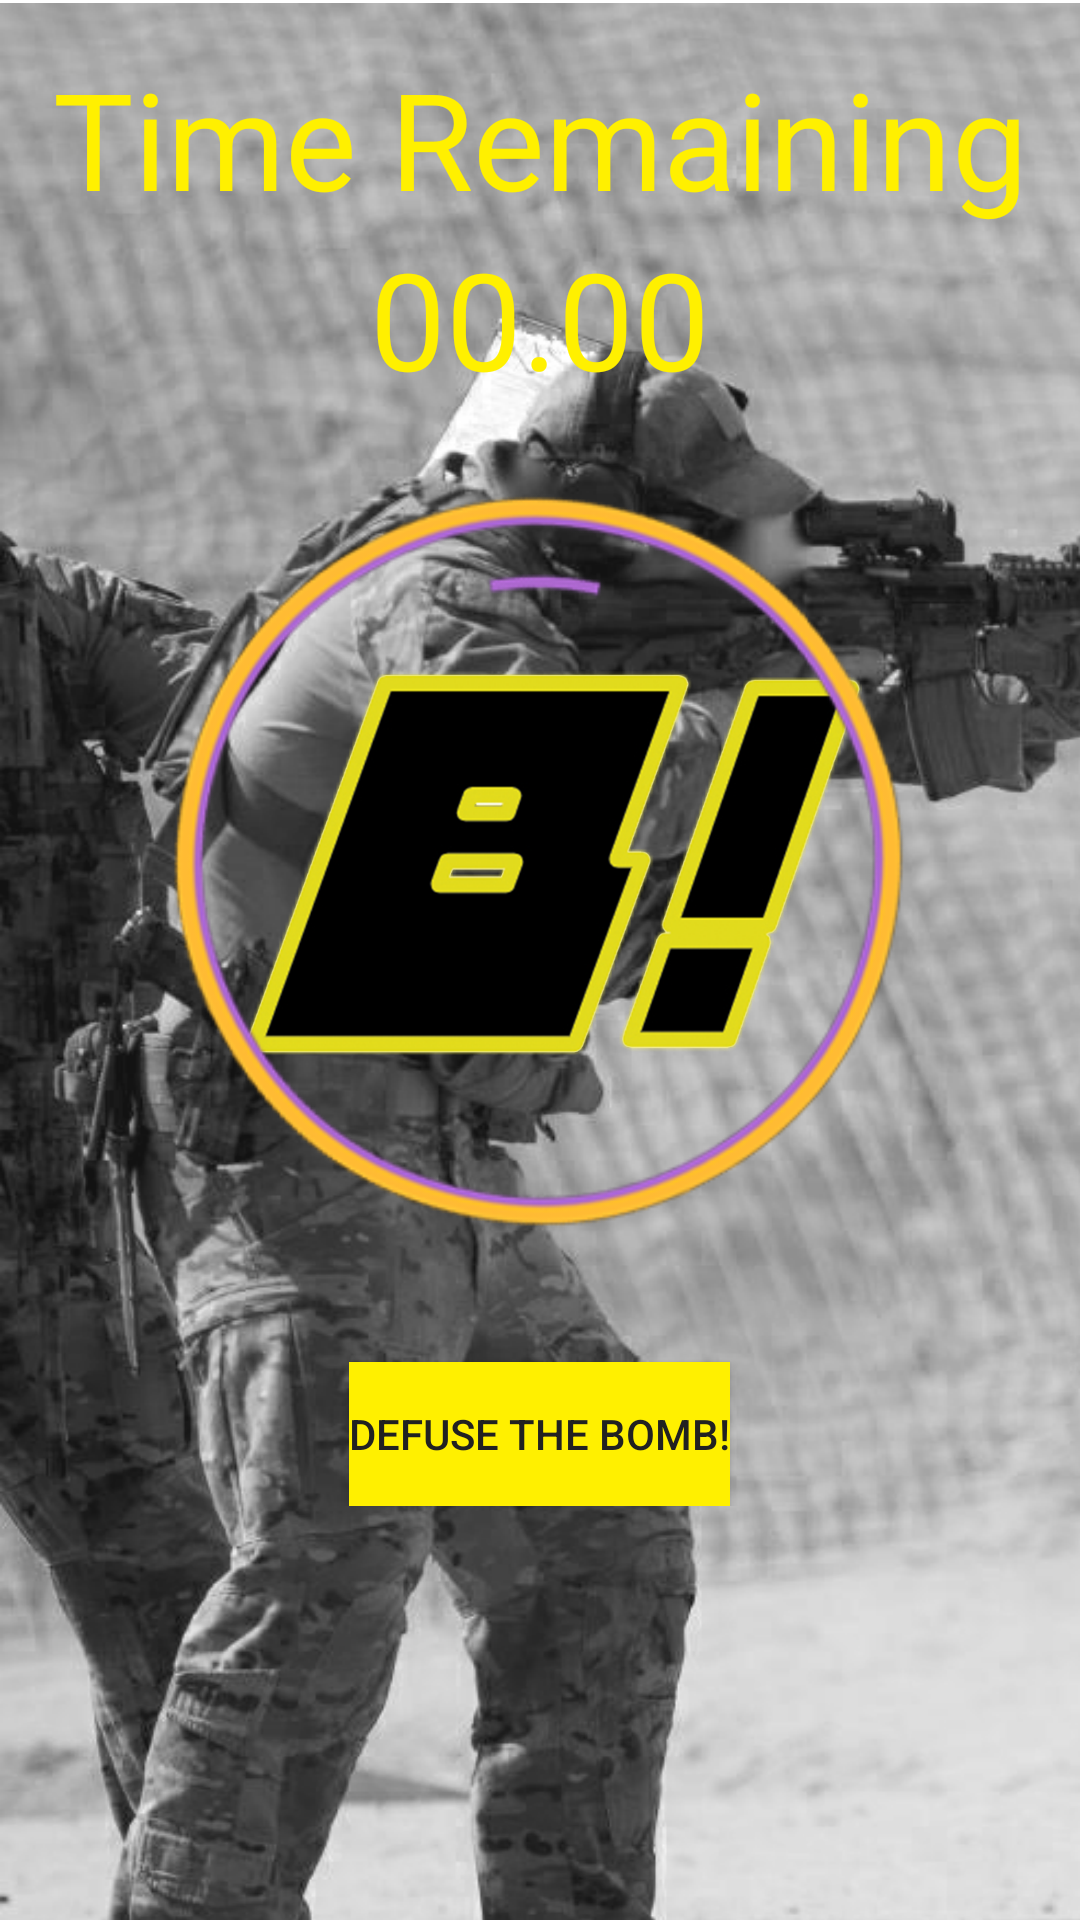

This screen was rendered from an Android layout file. Write that file and the resources it references.
<!-- AndroidManifest.xml: application theme AppTheme.Launch -->
<!-- res/layout/fragment_home.xml -->
<ScrollView xmlns:android="http://schemas.android.com/apk/res/android"
    xmlns:tools="http://schemas.android.com/tools"
    android:layout_width="match_parent"
    android:layout_height="match_parent"
    android:paddingBottom="10dp"
    tools:context="com.example.rush_b.fragment.HomeFragment">

    <LinearLayout
        android:layout_width="match_parent"
        android:layout_height="wrap_content"
        android:orientation="vertical">
        <TextView
            android:layout_width="match_parent"
            android:layout_height="wrap_content"
            android:layout_marginTop="@dimen/activity_vertical_margin"
            android:gravity="center"
            android:text="@string/time_remaining"
            android:textSize="45sp"
            android:textColor="@color/mainThemeYellow" />

        <TextView
            android:id="@+id/time"
            android:layout_width="match_parent"
            android:layout_height="wrap_content"
            android:gravity="center"
            android:text="00.00"
            android:textSize="45sp"
            android:textColor="@color/mainThemeYellow"/>

        <ImageView
            android:id="@+id/compass"
            android:layout_marginTop="@dimen/edit_text_margin"
            android:layout_marginBottom="20dp"
            android:layout_width="250dp"
            android:layout_height="250dp"
            android:layout_gravity="center"
            android:src="@drawable/compass"/>

        <Button
            android:id="@+id/button_defuse"
            android:layout_marginTop="@dimen/edit_text_margin"
            android:layout_width="wrap_content"
            android:layout_height="wrap_content"
            android:text="@string/defuse_button"
            android:layout_gravity="center_horizontal"
            android:background="@color/mainThemeYellow"
            android:textColor="@color/colorPrimaryDark"/>
    </LinearLayout>

</ScrollView>
<!-- resources referenced by this layout -->
<resources>
  <color name="colorPrimaryDark">#212121</color>
  <color name="mainThemeYellow">#FFF000</color>
  <dimen name="activity_vertical_margin">16dp</dimen>
  <dimen name="edit_text_margin">24dp</dimen>
  <!-- drawable compass: png bitmap (drawable, 41887 bytes) -->
  <string name="defuse_button">Defuse the bomb!</string>
  <string name="time_remaining">Time Remaining</string>
  <style name="AppTheme.Launch" parent="Theme.AppCompat.NoActionBar">
          <item name="android:windowBackground">@drawable/splash_screen</item>
          <item name="colorPrimaryDark">@color/colorPrimaryDark</item>
      </style>
  <!-- drawable splash_screen: png bitmap (drawable, 929803 bytes) -->
</resources>
